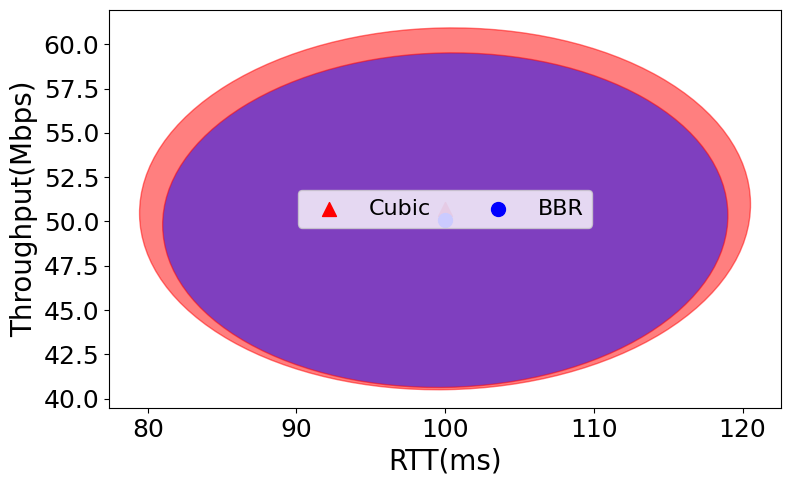

Here is the Python script that generated this plot:
# -*- coding: utf-8 -*-
import numpy as np
import matplotlib.pyplot as plt
from matplotlib.patches import Ellipse
import matplotlib.transforms as transforms


def confidence_ellipse(x, y, ax, n_std=2.0, facecolor='red', edgecolor='black', alpha=0.5, **kwargs):
    if len(x) != len(y):
        raise ValueError("x and y must be the same size")
    cov = np.cov(x, y)
    lambda_, v = np.linalg.eig(cov)
    lambda_ = np.sqrt(lambda_)

    ellipse = Ellipse(xy=(np.mean(x), np.mean(y)),
                      width=lambda_[0] * n_std * 2, height=lambda_[1] * n_std * 2,
                      angle=np.rad2deg(np.arccos(v[0, 0])),
                      edgecolor=edgecolor, facecolor=facecolor, alpha=alpha, **kwargs)
    ax.add_patch(ellipse)


# figure格式
####  figure 格式
plt.rcParams['font.family'] = ['Arial']
fig, ax = plt.subplots(1, 1, figsize=(8, 4.944),dpi=300)

##### marker类型： 每个CC策略一个：  o x . , v < > ^ 1 2 p
# 数据1
np.random.seed(0)
data1 = np.random.normal(size=(100, 2)) * [10, 5] + [100, 50]
# 绘制置信椭圆
confidence_ellipse(data1[:, 0], data1[:, 1], ax, n_std=2, facecolor='red', edgecolor='red', alpha=0.5)
# 用三角形标注平均值
mean_x, mean_y = np.mean(data1, axis=0)
ax.scatter(mean_x, mean_y, color='red', marker='^', s=100, label = 'Cubic')

# 数据2
np.random.seed(11)
data1 = np.random.normal(size=(100, 2)) * [10, 5] + [100, 50]
# 绘制置信椭圆
confidence_ellipse(data1[:, 0], data1[:, 1], ax, n_std=2, facecolor='blue', edgecolor='red', alpha=0.5)
# 用三角形标注平均值
mean_x, mean_y = np.mean(data1, axis=0)
ax.scatter(mean_x, mean_y, color='blue', marker='o', s=100, label='BBR')
# ax.set_xlim(mean_x - 30, mean_x + 30)
# ax.set_ylim(mean_y - 30, mean_y + 30)


# 设置坐标标签字体大小
ax.set_xlabel("RTT(ms)", fontsize=20)
ax.set_ylabel("Throughput(Mbps)", fontsize=20)
plt.xticks(fontsize=18)
plt.yticks(fontsize=18)
l1 = plt.legend(loc = "best", fontsize="16",ncol=3)
fig.tight_layout()


plt.show()
